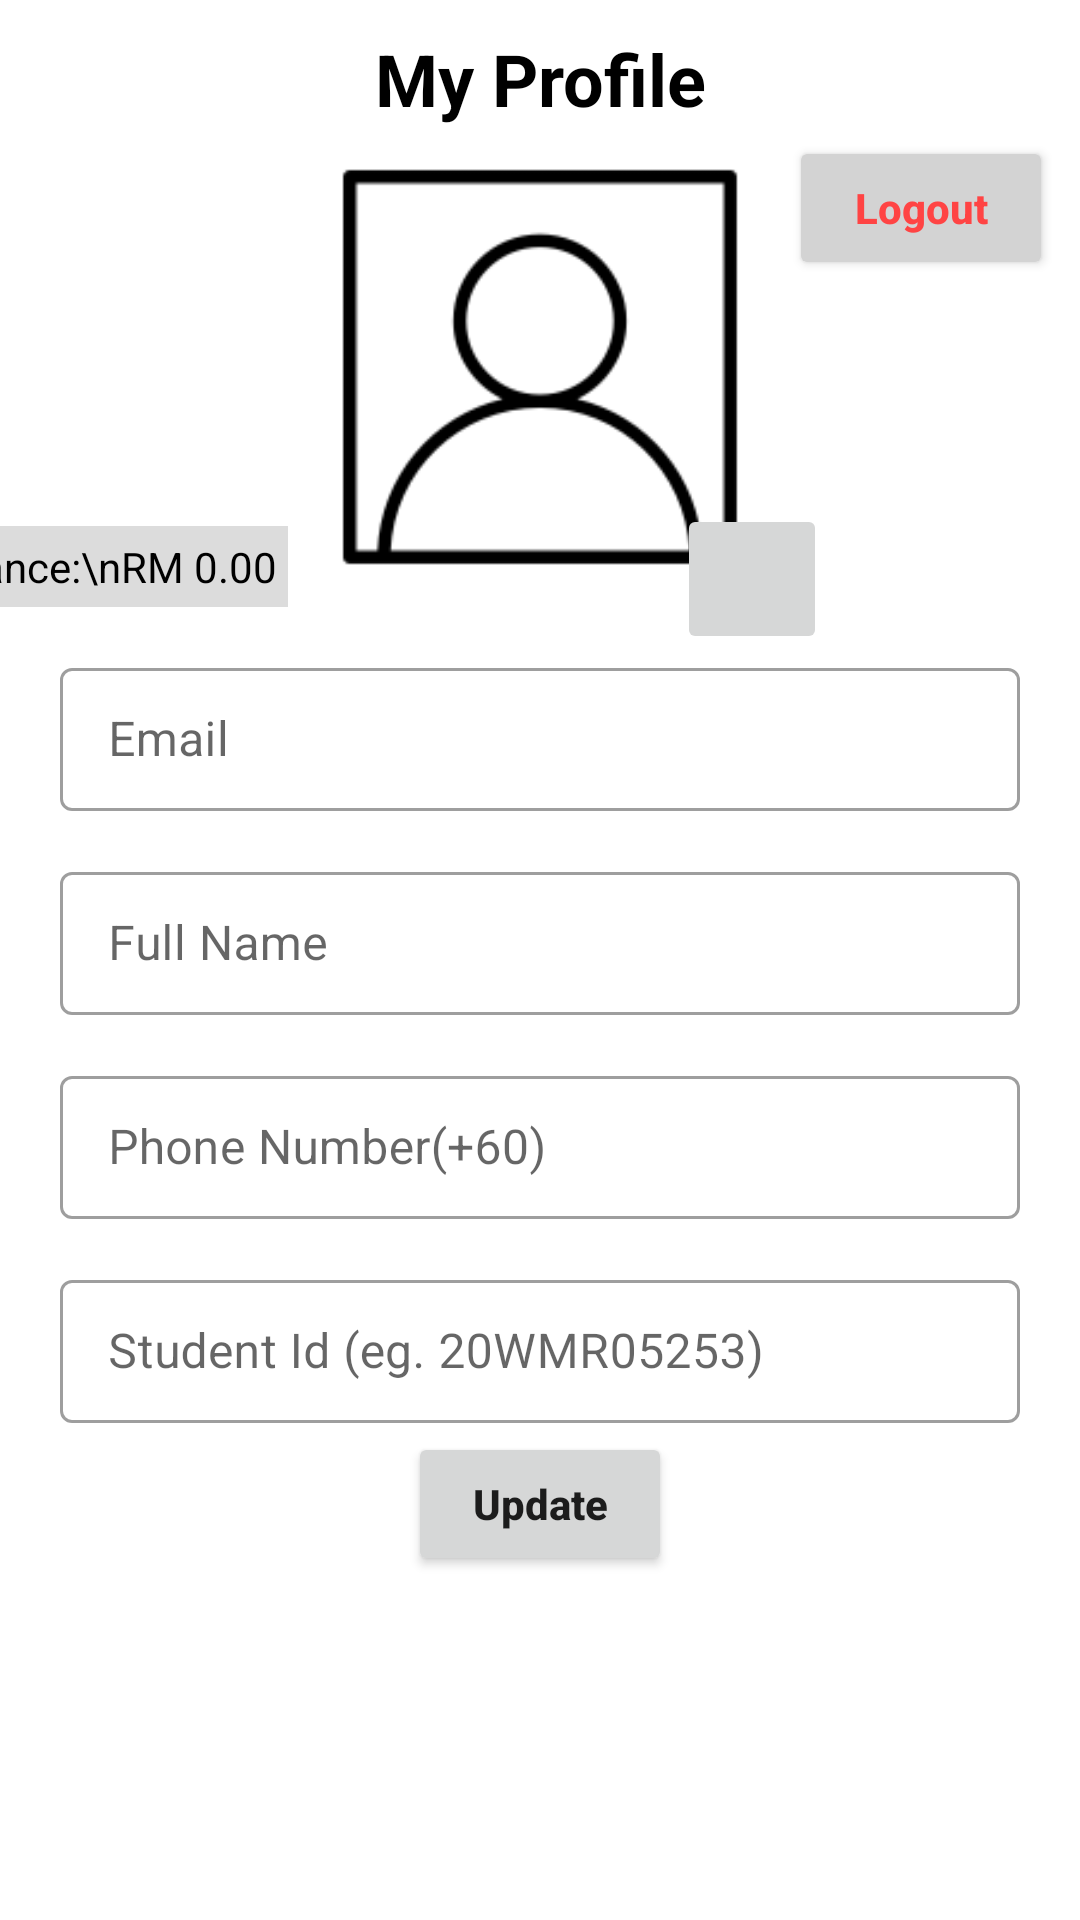

Produce the Android XML layout that renders to this screen, including the resource entries it uses.
<!-- AndroidManifest.xml: application theme Theme.FYPCanteenSystem -->
<!-- res/layout/activity_customer_profile.xml -->
<?xml version="1.0" encoding="utf-8"?>
<androidx.constraintlayout.widget.ConstraintLayout xmlns:android="http://schemas.android.com/apk/res/android"
    xmlns:app="http://schemas.android.com/apk/res-auto"
    xmlns:tools="http://schemas.android.com/tools"
    android:layout_width="match_parent"
    android:layout_height="match_parent"
    tools:context=".CustomerProfileActivity">

    <TextView android:id="@+id/titleTv"
        android:layout_width="wrap_content"
        android:layout_height="wrap_content"
        android:text="My Profile"
        android:textSize="24sp"
        android:textStyle="bold"
        app:layout_constraintStart_toStartOf="parent"
        app:layout_constraintEnd_toEndOf="parent"
        app:layout_constraintTop_toTopOf="parent"
        android:textColor="#000000"
        android:layout_margin="10dp"
        />

    <ImageView
        android:id="@+id/userPicIcon"
        android:layout_width="160dp"
        android:layout_height="160dp"
        android:scaleType="fitXY"
        app:layout_constraintEnd_toEndOf="parent"
        app:layout_constraintStart_toStartOf="parent"
        app:layout_constraintTop_toBottomOf="@+id/titleTv"
        app:srcCompat="@drawable/profile1" />

    <ImageButton
        android:id="@+id/btnSelectUserImg"
        android:layout_width="50dp"
        android:layout_height="50dp"
        android:layout_marginEnd="-16dp"
        android:layout_marginBottom="-16dp"
        android:scaleType="fitXY"
        app:layout_constraintBottom_toBottomOf="@+id/userPicIcon"
        app:layout_constraintEnd_toEndOf="@+id/userPicIcon"
        app:srcCompat="@drawable/cameraicon"
        tools:ignore="SpeakableTextPresentCheck" />

    <Button
        android:id="@+id/btnLogOut"
        android:layout_width="wrap_content"
        android:layout_height="wrap_content"
        android:layout_margin="3dp"
        android:layout_marginStart="8dp"
        android:layout_marginTop="8dp"
        android:backgroundTint="#D3D3D3"
        android:text="Logout"
        android:textAllCaps="false"
        android:textColor="@android:color/holo_red_light"
        android:textStyle="bold"
        app:layout_constraintStart_toEndOf="@+id/userPicIcon"
        app:layout_constraintTop_toBottomOf="@+id/titleTv" />

    <com.google.android.material.textfield.TextInputLayout
        android:id="@+id/emailContainer"
        style="@style/Widget.MaterialComponents.TextInputLayout.OutlinedBox.Dense"
        android:layout_marginHorizontal="20dp"
        app:helperText=""
        app:helperTextTextColor="@android:color/holo_red_dark"
        android:layout_width="match_parent"
        android:layout_height="wrap_content"
        android:layout_marginTop="15dp"
        android:hint="@string/email"
        app:layout_constraintEnd_toEndOf="parent"
        app:layout_constraintStart_toStartOf="parent"
        app:layout_constraintTop_toBottomOf="@+id/userPicIcon">

        <com.google.android.material.textfield.TextInputEditText
            android:id="@+id/emailEditText"
            android:layout_width="match_parent"
            android:layout_height="match_parent"
            android:enabled="false"
            android:inputType="textEmailAddress"
            android:lines="1"
            android:text="" />
    </com.google.android.material.textfield.TextInputLayout>


    <com.google.android.material.textfield.TextInputLayout
        android:id="@+id/fullNameContainer"
        style="@style/Widget.MaterialComponents.TextInputLayout.OutlinedBox.Dense"
        android:layout_marginHorizontal="20dp"
        app:helperText=""
        app:helperTextTextColor="@android:color/holo_red_dark"
        android:layout_width="match_parent"
        android:layout_height="wrap_content"
        android:layout_marginTop="15dp"
        android:hint="@string/full_name"
        app:layout_constraintEnd_toEndOf="parent"
        app:layout_constraintStart_toStartOf="parent"
        app:layout_constraintTop_toBottomOf="@+id/emailContainer">

        <com.google.android.material.textfield.TextInputEditText
            android:id="@+id/fullNameEditText"
            android:layout_width="match_parent"
            android:layout_height="match_parent"
            android:lines="1"
            android:inputType="textPersonName"
            android:text=""/>
    </com.google.android.material.textfield.TextInputLayout>

    <com.google.android.material.textfield.TextInputLayout
        android:id="@+id/phoneContainer"
        style="@style/Widget.MaterialComponents.TextInputLayout.OutlinedBox.Dense"
        android:layout_marginHorizontal="20dp"
        app:helperText=""
        app:helperTextTextColor="@android:color/holo_red_dark"
        android:layout_width="match_parent"
        android:layout_height="wrap_content"

        app:counterMaxLength="11"
        android:layout_marginTop="15dp"
        android:hint="@string/phone_number"
        app:layout_constraintEnd_toEndOf="parent"
        app:layout_constraintStart_toStartOf="parent"
        app:layout_constraintTop_toBottomOf="@+id/fullNameContainer">

        <com.google.android.material.textfield.TextInputEditText
            android:id="@+id/phoneEditText"
            android:layout_width="match_parent"
            android:layout_height="match_parent"
            android:lines="1"
            android:inputType="number"
            android:text=""/>

    </com.google.android.material.textfield.TextInputLayout>

    <com.google.android.material.textfield.TextInputLayout
        android:id="@+id/studentIdContainer"
        style="@style/Widget.MaterialComponents.TextInputLayout.OutlinedBox.Dense"
        android:layout_width="match_parent"
        android:layout_height="wrap_content"
        android:layout_marginHorizontal="20dp"
        android:layout_marginTop="15dp"
        android:hint="Student Id (eg. 20WMR05253)"
        app:counterMaxLength="5"
        app:helperText=""
        app:helperTextTextColor="@android:color/holo_red_dark"
        app:layout_constraintEnd_toEndOf="parent"
        app:layout_constraintStart_toStartOf="parent"
        app:layout_constraintTop_toBottomOf="@+id/phoneContainer">

        <com.google.android.material.textfield.TextInputEditText
            android:id="@+id/studentIdEditText"
            android:layout_width="match_parent"
            android:layout_height="match_parent"
            android:inputType="number"
            android:lines="1"
            android:text="" />

    </com.google.android.material.textfield.TextInputLayout>

    <Button
        android:id="@+id/btnUpdate"
        android:layout_width="wrap_content"
        android:layout_height="wrap_content"
        android:layout_margin="3dp"
        android:layout_marginTop="8dp"
        android:text="Update"
        android:textAllCaps="false"
        android:textStyle="bold"
        app:layout_constraintEnd_toEndOf="parent"
        app:layout_constraintStart_toStartOf="parent"
        app:layout_constraintTop_toBottomOf="@+id/studentIdContainer" />

    <TextView
        android:id="@+id/tvEWalletBalance"
        android:layout_width="wrap_content"
        android:layout_height="wrap_content"
        android:layout_marginEnd="4dp"
        android:background="#DCDCDC"
        android:padding="4dp"
        android:text="E-wallet \nBalance:\nRM 0.00"
        android:textColor="@color/black"
        app:layout_constraintBottom_toBottomOf="@+id/userPicIcon"
        app:layout_constraintEnd_toStartOf="@+id/userPicIcon" />

</androidx.constraintlayout.widget.ConstraintLayout>
<!-- resources referenced by this layout -->
<resources>
  <!-- drawable profile1: png bitmap (drawable, 3884 bytes) -->
  <string name="email">Email</string>
  <string name="full_name">Full Name</string>
  <string name="phone_number">Phone Number(+60)</string>
  <style name="Theme.FYPCanteenSystem" parent="Theme.MaterialComponents.DayNight.DarkActionBar">
          
          <item name="colorPrimary">@color/purple_500</item>
          <item name="colorPrimaryVariant">@color/purple_700</item>
          <item name="colorOnPrimary">@color/white</item>
          
          <item name="colorSecondary">@color/teal_200</item>
          <item name="colorSecondaryVariant">@color/teal_700</item>
          <item name="colorOnSecondary">@color/black</item>
          
          <item name="android:statusBarColor" tools:targetApi="l">?attr/colorPrimaryVariant</item>
          
      </style>
  <!-- not gathered from this repository: default colours our renderer supplied (Android Studio template values) -->
  <color name="purple_500">#FF6200EE</color>
  <color name="purple_700">#FF3700B3</color>
  <color name="teal_200">#FF03DAC5</color>
  <color name="teal_700">#FF018786</color>
  <color name="black">#FF000000</color>
  <color name="white">#FFFFFFFF</color>
</resources>
